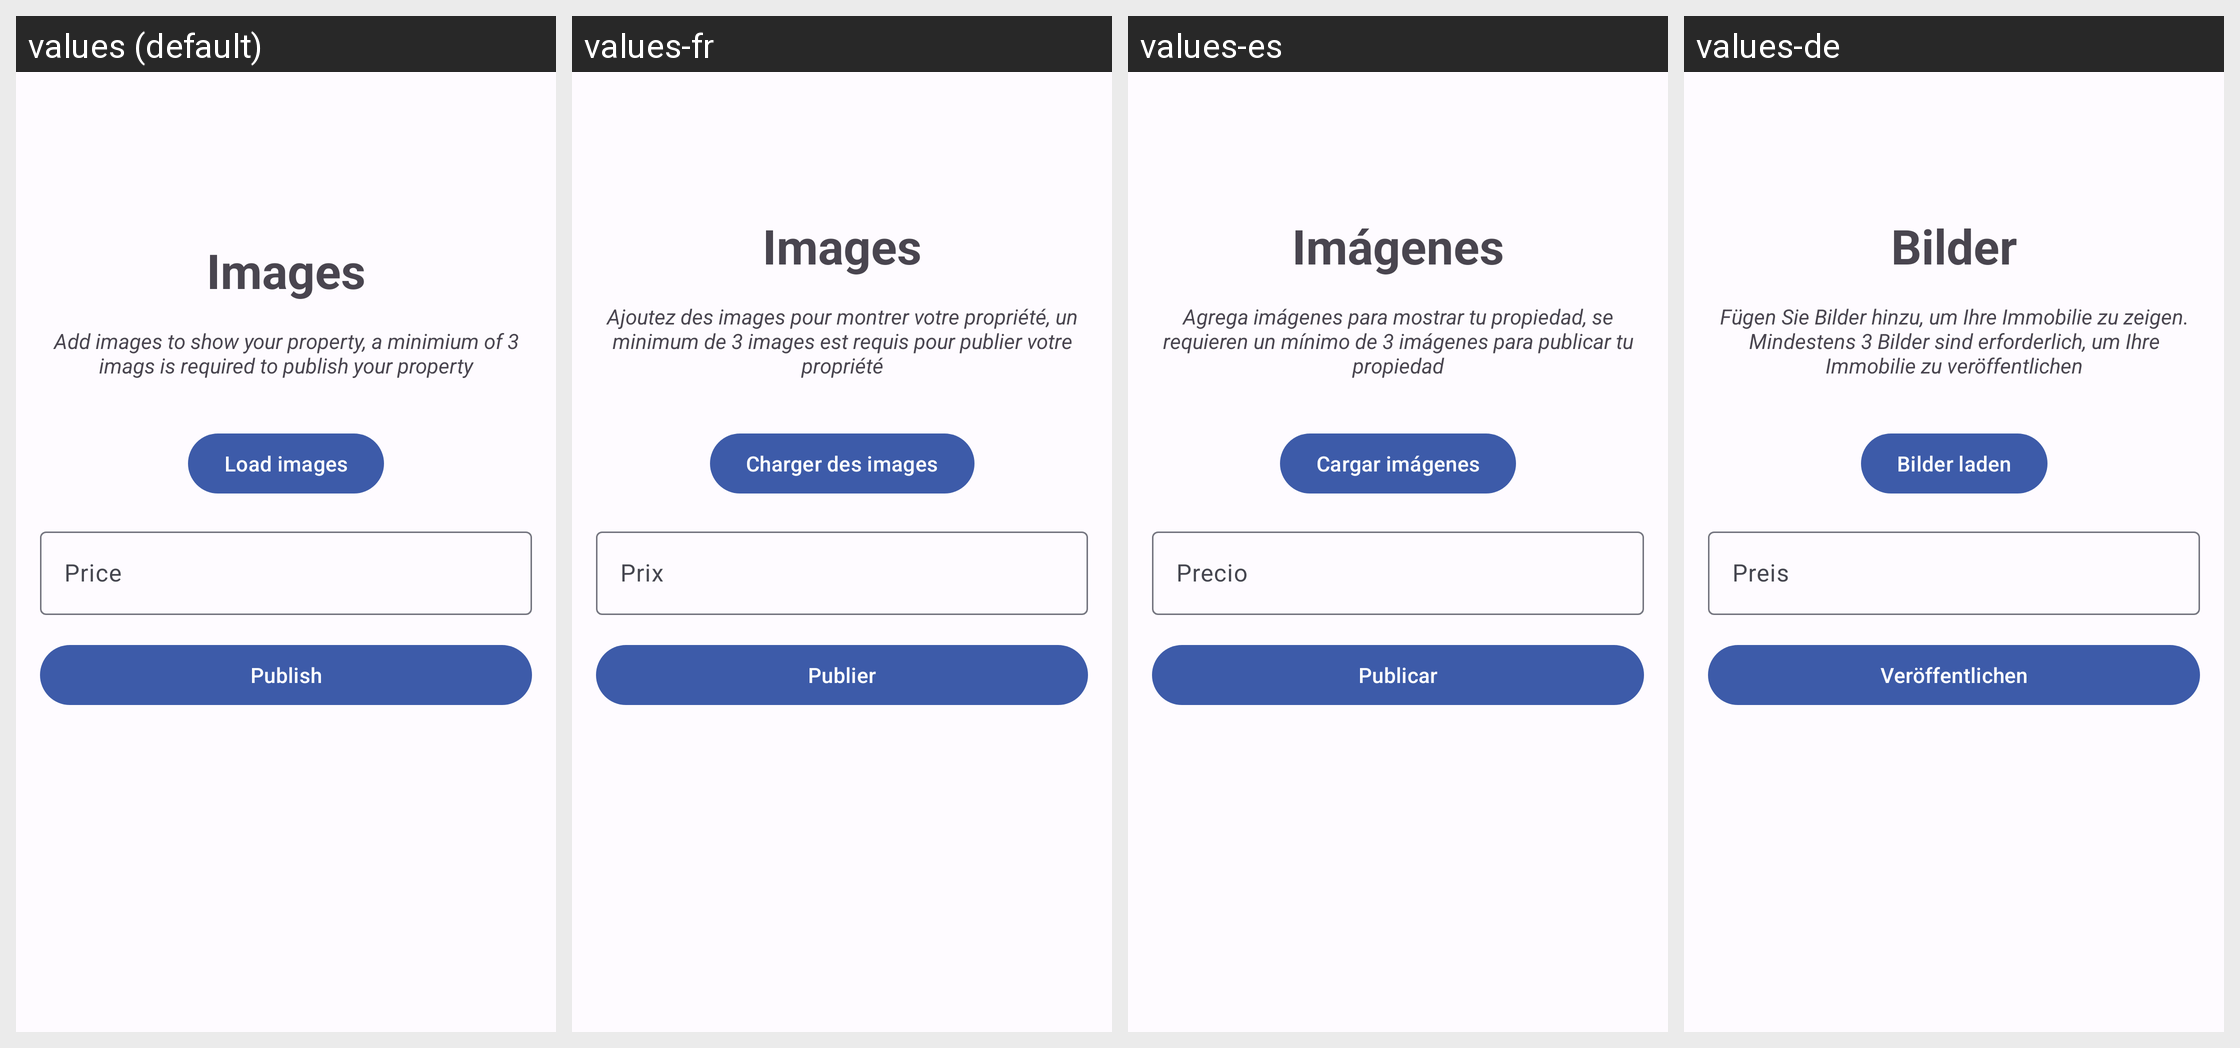

For this localized Android screen grid, give each drawn string resource with its value in every locale shown.
Android screen res/layout/fragment_add_images.xml rendered under 4 locales, left to right: values (default), values-fr, values-es, values-de. Device: Nexus 5 (rendered at 1080×1920; each locale shown at half size, 540×960, under a caption strip naming it); theme Theme.InmoMarket.
Other locales in the repository, not shown: values-it.
Strings drawn on this screen, with the default value and each locale's value (text and hints the layout hard-codes, and strings that could not be matched under every locale, appear in the picture but are not listed):

title_image
  values: Images
  values-fr: Images
  values-es: Imágenes
  values-de: Bilder

images_helper
  values: Add images to show your property, a minimium of 3 imags is required to publish your property
  values-fr: Ajoutez des images pour montrer votre propriété, un minimum de 3 images est requis pour publier votre propriété
  values-es: Agrega imágenes para mostrar tu propiedad, se requieren un mínimo de 3 imágenes para publicar tu propiedad
  values-de: Fügen Sie Bilder hinzu, um Ihre Immobilie zu zeigen. Mindestens 3 Bilder sind erforderlich, um Ihre Immobilie zu veröffentlichen

load_images
  values: Load images
  values-fr: Charger des images
  values-es: Cargar imágenes
  values-de: Bilder laden

prompt_price
  values: Price
  values-fr: Prix
  values-es: Precio
  values-de: Preis

publish
  values: Publish
  values-fr: Publier
  values-es: Publicar
  values-de: Veröffentlichen
